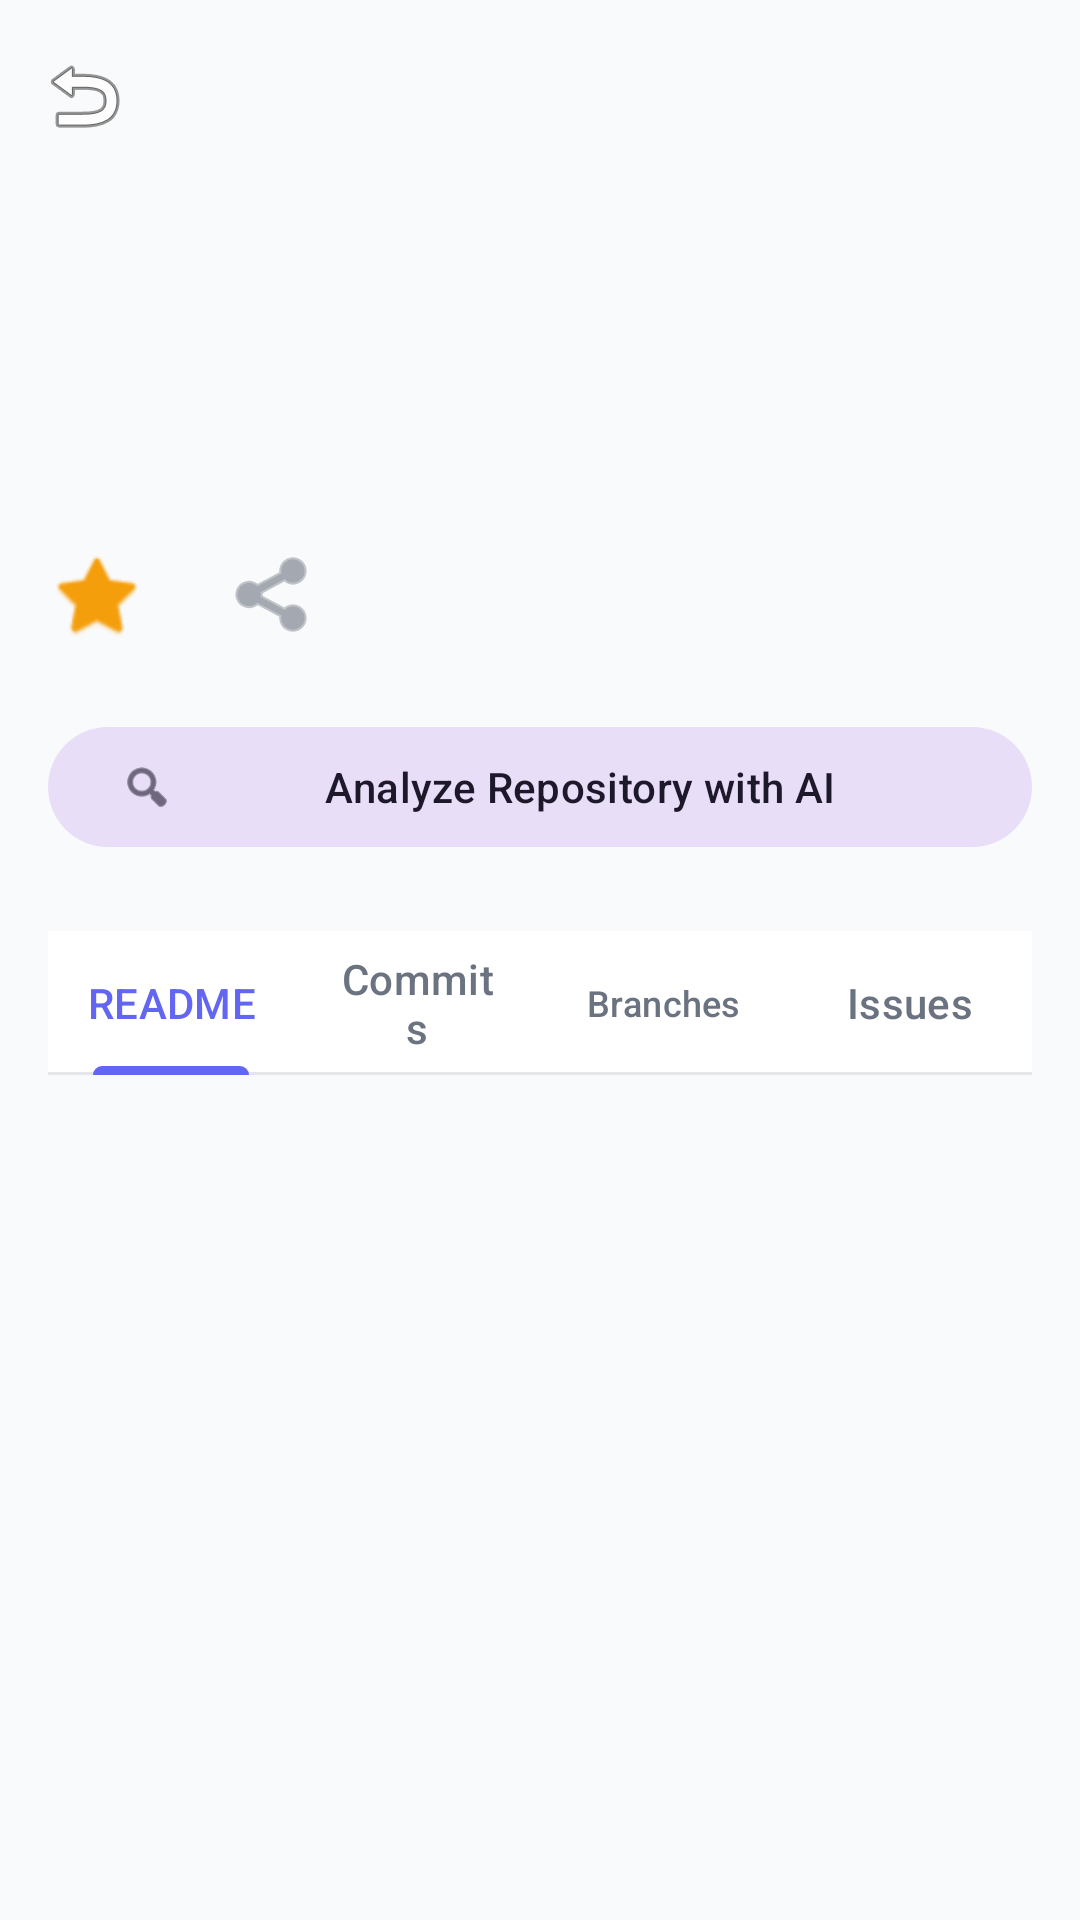

Reconstruct the res/layout file that produces this screen, plus the resources it refers to.
<!-- AndroidManifest.xml: application theme Theme.DevPilotAI -->
<!-- res/layout/fragment_github_repo_detail.xml -->
<?xml version="1.0" encoding="utf-8"?>
<androidx.coordinatorlayout.widget.CoordinatorLayout xmlns:android="http://schemas.android.com/apk/res/android"
    xmlns:app="http://schemas.android.com/apk/res-auto"
    xmlns:tools="http://schemas.android.com/tools"
    android:layout_width="match_parent"
    android:layout_height="match_parent"
    android:background="@color/background">

    <com.google.android.material.appbar.AppBarLayout
        android:layout_width="match_parent"
        android:layout_height="wrap_content"
        android:background="@color/background">

        <com.google.android.material.appbar.MaterialToolbar
            android:id="@+id/toolbar"
            android:layout_width="match_parent"
            android:layout_height="?attr/actionBarSize"
            app:navigationIcon="@android:drawable/ic_menu_revert"
            app:titleTextColor="@color/text_primary" />

    </com.google.android.material.appbar.AppBarLayout>

    <androidx.core.widget.NestedScrollView
        android:layout_width="match_parent"
        android:layout_height="match_parent"
        app:layout_behavior="@string/appbar_scrolling_view_behavior">

        <LinearLayout
            android:layout_width="match_parent"
            android:layout_height="wrap_content"
            android:orientation="vertical"
            android:padding="16dp">

            <TextView
                android:id="@+id/repoNameDetail"
                android:layout_width="match_parent"
                android:layout_height="wrap_content"
                android:textAppearance="?attr/textAppearanceHeadlineSmall"
                android:textColor="@color/text_primary"
                android:textStyle="bold"
                tools:text="Repo Name" />

            <TextView
                android:id="@+id/repoFullNameDetail"
                android:layout_width="match_parent"
                android:layout_height="wrap_content"
                android:textAppearance="?attr/textAppearanceBodySmall"
                android:textColor="@color/text_secondary"
                tools:text="owner/repo" />

            <TextView
                android:id="@+id/repoDescriptionDetail"
                android:layout_width="match_parent"
                android:layout_height="wrap_content"
                android:layout_marginTop="16dp"
                android:textColor="@color/text_primary"
                android:textAppearance="?attr/textAppearanceBodyLarge"
                tools:text="This is a repository description." />

            <LinearLayout
                android:layout_width="match_parent"
                android:layout_height="wrap_content"
                android:layout_marginTop="16dp"
                android:orientation="horizontal">

                <TextView
                    android:id="@+id/repoStarsDetail"
                    android:layout_width="wrap_content"
                    android:layout_height="wrap_content"
                    android:drawableStart="@android:drawable/btn_star_big_on"
                    android:drawablePadding="4dp"
                    android:gravity="center_vertical"
                    android:textColor="@color/text_secondary"
                    app:drawableTint="@color/accent_orange"
                    android:textAppearance="?attr/textAppearanceBodyMedium"
                    tools:text="120" />

                <View
                    android:layout_width="24dp"
                    android:layout_height="0dp" />

                <TextView
                    android:id="@+id/repoForksDetail"
                    android:layout_width="wrap_content"
                    android:layout_height="wrap_content"
                    android:drawableStart="@android:drawable/ic_menu_share"
                    android:drawablePadding="4dp"
                    android:gravity="center_vertical"
                    android:textColor="@color/text_secondary"
                    app:drawableTint="@color/text_secondary"
                    android:textAppearance="?attr/textAppearanceBodyMedium"
                    tools:text="45" />

            </LinearLayout>

            <com.google.android.material.button.MaterialButton
                android:id="@+id/btnAnalyzeRepo"
                style="@style/Widget.Material3.Button.TonalButton"
                android:layout_width="match_parent"
                android:layout_height="wrap_content"
                android:layout_marginTop="24dp"
                android:text="Analyze Repository with AI"
                app:icon="@android:drawable/ic_menu_search" />

            
            <com.google.android.material.card.MaterialCardView
                android:id="@+id/aiReviewCard"
                android:layout_width="match_parent"
                android:layout_height="wrap_content"
                android:layout_marginTop="16dp"
                android:visibility="gone"
                app:cardCornerRadius="16dp"
                app:cardElevation="4dp"
                app:strokeWidth="0dp"
                app:cardBackgroundColor="@color/surface">

                <LinearLayout
                    android:layout_width="match_parent"
                    android:layout_height="wrap_content"
                    android:orientation="vertical"
                    android:padding="16dp">

                    <LinearLayout
                        android:layout_width="match_parent"
                        android:layout_height="wrap_content"
                        android:gravity="center_vertical"
                        android:orientation="horizontal">

                        <TextView
                            android:layout_width="0dp"
                            android:layout_height="wrap_content"
                            android:layout_weight="1"
                            android:text="AI Code Review"
                            android:textAppearance="?attr/textAppearanceTitleMedium"
                            android:textColor="@color/primary"
                            android:textStyle="bold" />

                        <com.google.android.material.chip.Chip
                            android:id="@+id/qualityScoreChip"
                            android:layout_width="wrap_content"
                            android:layout_height="wrap_content"
                            android:text="Score: --"
                            app:chipBackgroundColor="@color/primary"
                            android:textColor="@color/white" />
                    </LinearLayout>

                    <TextView
                        android:id="@+id/aiReviewTextView"
                        android:layout_width="match_parent"
                        android:layout_height="wrap_content"
                        android:layout_marginTop="12dp"
                        android:lineSpacingExtra="4dp"
                        android:textColor="@color/text_primary"
                        tools:text="Review content will appear here..." />

                </LinearLayout>
            </com.google.android.material.card.MaterialCardView>

            <com.google.android.material.tabs.TabLayout
                android:id="@+id/detailTabLayout"
                android:layout_width="match_parent"
                android:layout_height="wrap_content"
                android:layout_marginTop="24dp"
                app:tabMode="fixed">
                <com.google.android.material.tabs.TabItem android:text="README" />
                <com.google.android.material.tabs.TabItem android:text="Commits" />
                <com.google.android.material.tabs.TabItem android:text="Branches" />
                <com.google.android.material.tabs.TabItem android:text="Issues" />
            </com.google.android.material.tabs.TabLayout>

            <FrameLayout
                android:layout_width="match_parent"
                android:layout_height="wrap_content"
                android:layout_marginTop="8dp">

                <LinearLayout
                    android:id="@+id/readmeContainer"
                    android:layout_width="match_parent"
                    android:layout_height="wrap_content"
                    android:orientation="vertical">
                    <TextView
                        android:id="@+id/readmeTextView"
                        android:layout_width="match_parent"
                        android:layout_height="wrap_content"
                        android:textColor="@color/text_primary" />
                </LinearLayout>

                <androidx.recyclerview.widget.RecyclerView
                    android:id="@+id/commitsRecyclerView"
                    android:layout_width="match_parent"
                    android:layout_height="wrap_content"
                    android:visibility="gone"
                    android:nestedScrollingEnabled="false" />

                <androidx.recyclerview.widget.RecyclerView
                    android:id="@+id/branchesRecyclerView"
                    android:layout_width="match_parent"
                    android:layout_height="wrap_content"
                    android:visibility="gone"
                    android:nestedScrollingEnabled="false" />

                <androidx.recyclerview.widget.RecyclerView
                    android:id="@+id/issuesRecyclerView"
                    android:layout_width="match_parent"
                    android:layout_height="wrap_content"
                    android:visibility="gone"
                    android:nestedScrollingEnabled="false" />

            </FrameLayout>

            <ProgressBar
                android:id="@+id/detailProgressBar"
                android:layout_width="wrap_content"
                android:layout_height="wrap_content"
                android:layout_gravity="center"
                android:layout_marginTop="32dp"
                android:visibility="gone" />

        </LinearLayout>
    </androidx.core.widget.NestedScrollView>
</androidx.coordinatorlayout.widget.CoordinatorLayout>
<!-- resources referenced by this layout -->
<resources>
  <color name="accent_orange">#F59E0B</color>
  <color name="background">#F9FAFB</color>
  <color name="primary">#6366F1</color>
  <color name="surface">#FFFFFF</color>
  <color name="text_primary">#111827</color>
  <color name="text_secondary">#6B7280</color>
  <color name="white">#FFFFFFFF</color>
  <style name="Theme.DevPilotAI" parent="Base.Theme.DevPilotAI" />
  <style name="Base.Theme.DevPilotAI" parent="Theme.Material3.DayNight.NoActionBar">
          
          <item name="colorPrimary">@color/primary</item>
          <item name="colorOnPrimary">@color/white</item>
          <item name="colorPrimaryContainer">@color/card_bg_1</item>
          <item name="colorOnPrimaryContainer">@color/primary_variant</item>
  
          <item name="colorSecondary">@color/secondary</item>
          <item name="colorOnSecondary">@color/white</item>
  
          <item name="android:colorBackground">@color/background</item>
          <item name="colorSurface">@color/surface</item>
          <item name="colorOnSurface">@color/text_primary</item>
          <item name="colorSurfaceVariant">@color/divider</item>
          <item name="colorOnSurfaceVariant">@color/text_secondary</item>
  
          <item name="colorOutline">@color/text_secondary</item>
          <item name="colorOutlineVariant">@color/divider</item>
  
          <item name="colorError">@color/error</item>
  
          
          <item name="android:statusBarColor">@color/background</item>
          <item name="android:windowLightStatusBar" tools:targetApi="m">true</item>
      </style>
  <color name="card_bg_1">#EEF2FF</color>
  <color name="primary_variant">#4F46E5</color>
  <color name="secondary">#10B981</color>
  <color name="divider">#E5E7EB</color>
  <color name="error">#EF4444</color>
</resources>
